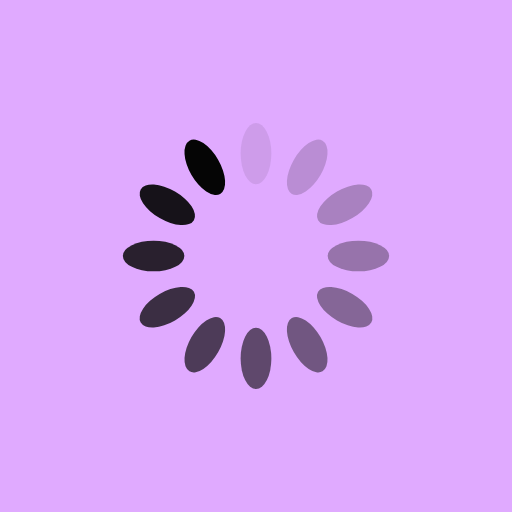
t = 0.00 s
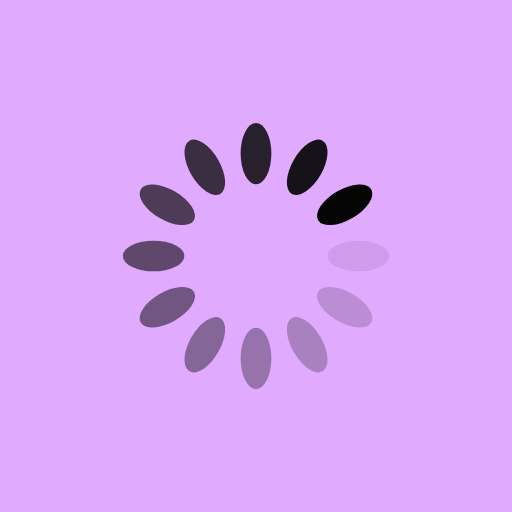
t = 0.25 s
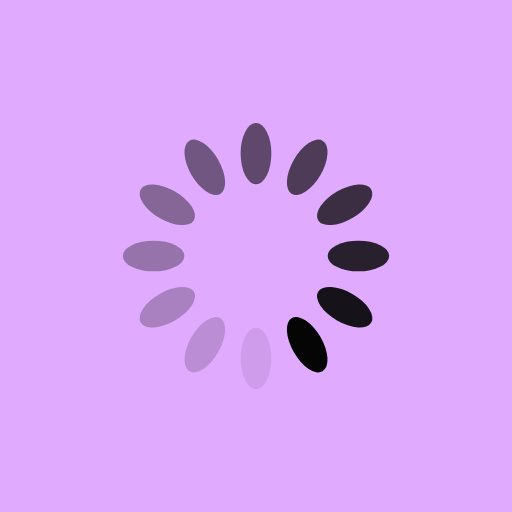
t = 0.50 s
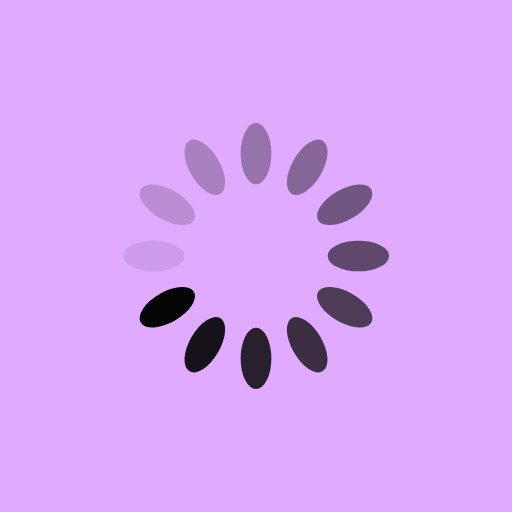
t = 0.75 s

The animated SVG that drew these frames (rendered in a browser with its animation timeline set to each time). Animation: 12 SMIL elements (animate=12); one cycle of 1.00 s, repeats indefinitely.

<svg xmlns="http://www.w3.org/2000/svg" viewBox="0 0 100 100" preserveAspectRatio="xMidYMid" width="200" height="200" style="shape-rendering: auto; display: block; background: rgb(224, 170, 255);" xmlns:xlink="http://www.w3.org/1999/xlink"><g><g transform="rotate(0 50 50)">
  <rect fill="#050505" height="12" width="6" ry="6" rx="3" y="24" x="47">
    <animate repeatCount="indefinite" begin="-0.9166666666666666s" dur="1s" keyTimes="0;1" values="1;0" attributeName="opacity"></animate>
  </rect>
</g><g transform="rotate(30 50 50)">
  <rect fill="#050505" height="12" width="6" ry="6" rx="3" y="24" x="47">
    <animate repeatCount="indefinite" begin="-0.8333333333333334s" dur="1s" keyTimes="0;1" values="1;0" attributeName="opacity"></animate>
  </rect>
</g><g transform="rotate(60 50 50)">
  <rect fill="#050505" height="12" width="6" ry="6" rx="3" y="24" x="47">
    <animate repeatCount="indefinite" begin="-0.75s" dur="1s" keyTimes="0;1" values="1;0" attributeName="opacity"></animate>
  </rect>
</g><g transform="rotate(90 50 50)">
  <rect fill="#050505" height="12" width="6" ry="6" rx="3" y="24" x="47">
    <animate repeatCount="indefinite" begin="-0.6666666666666666s" dur="1s" keyTimes="0;1" values="1;0" attributeName="opacity"></animate>
  </rect>
</g><g transform="rotate(120 50 50)">
  <rect fill="#050505" height="12" width="6" ry="6" rx="3" y="24" x="47">
    <animate repeatCount="indefinite" begin="-0.5833333333333334s" dur="1s" keyTimes="0;1" values="1;0" attributeName="opacity"></animate>
  </rect>
</g><g transform="rotate(150 50 50)">
  <rect fill="#050505" height="12" width="6" ry="6" rx="3" y="24" x="47">
    <animate repeatCount="indefinite" begin="-0.5s" dur="1s" keyTimes="0;1" values="1;0" attributeName="opacity"></animate>
  </rect>
</g><g transform="rotate(180 50 50)">
  <rect fill="#050505" height="12" width="6" ry="6" rx="3" y="24" x="47">
    <animate repeatCount="indefinite" begin="-0.4166666666666667s" dur="1s" keyTimes="0;1" values="1;0" attributeName="opacity"></animate>
  </rect>
</g><g transform="rotate(210 50 50)">
  <rect fill="#050505" height="12" width="6" ry="6" rx="3" y="24" x="47">
    <animate repeatCount="indefinite" begin="-0.3333333333333333s" dur="1s" keyTimes="0;1" values="1;0" attributeName="opacity"></animate>
  </rect>
</g><g transform="rotate(240 50 50)">
  <rect fill="#050505" height="12" width="6" ry="6" rx="3" y="24" x="47">
    <animate repeatCount="indefinite" begin="-0.25s" dur="1s" keyTimes="0;1" values="1;0" attributeName="opacity"></animate>
  </rect>
</g><g transform="rotate(270 50 50)">
  <rect fill="#050505" height="12" width="6" ry="6" rx="3" y="24" x="47">
    <animate repeatCount="indefinite" begin="-0.16666666666666666s" dur="1s" keyTimes="0;1" values="1;0" attributeName="opacity"></animate>
  </rect>
</g><g transform="rotate(300 50 50)">
  <rect fill="#050505" height="12" width="6" ry="6" rx="3" y="24" x="47">
    <animate repeatCount="indefinite" begin="-0.08333333333333333s" dur="1s" keyTimes="0;1" values="1;0" attributeName="opacity"></animate>
  </rect>
</g><g transform="rotate(330 50 50)">
  <rect fill="#050505" height="12" width="6" ry="6" rx="3" y="24" x="47">
    <animate repeatCount="indefinite" begin="0s" dur="1s" keyTimes="0;1" values="1;0" attributeName="opacity"></animate>
  </rect>
</g><g></g></g><!-- [ldio] generated by https://loading.io --></svg>
